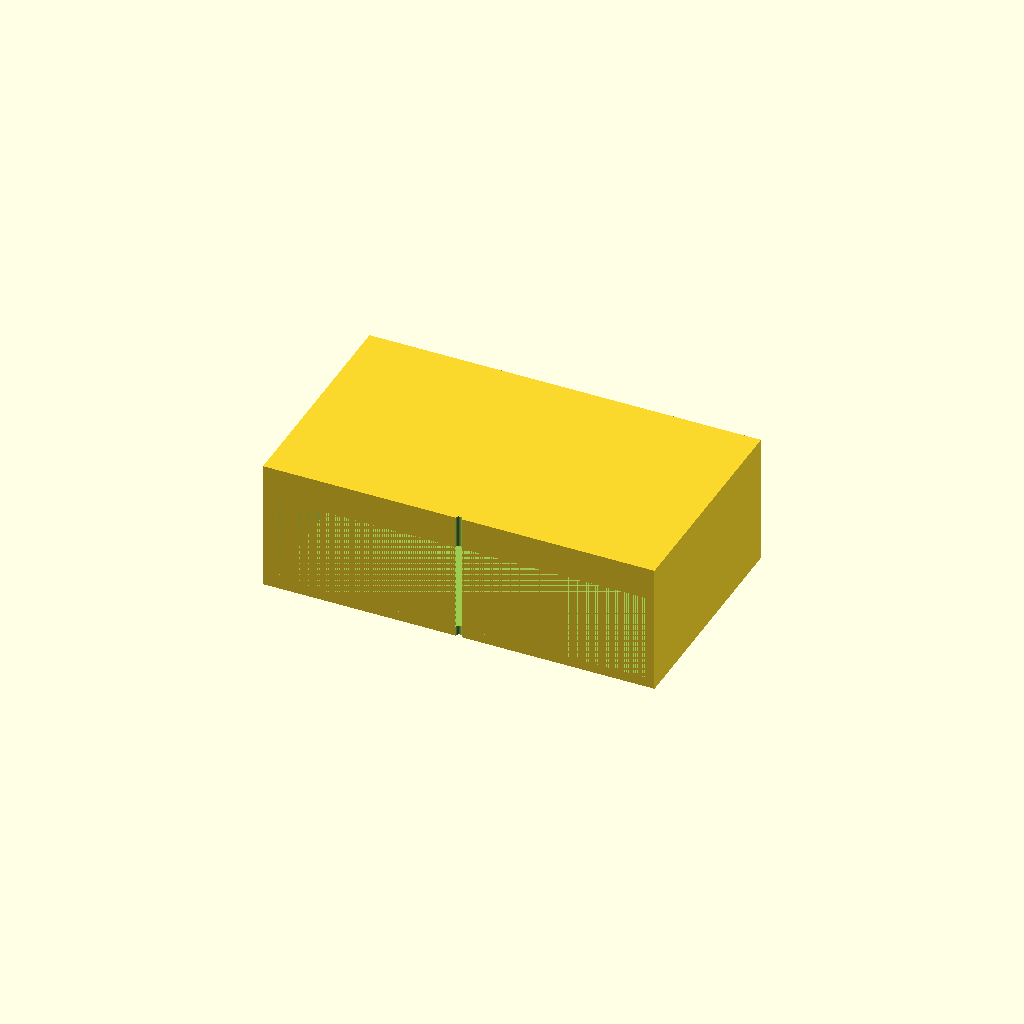
Cell 1 — every parameter at its default value.
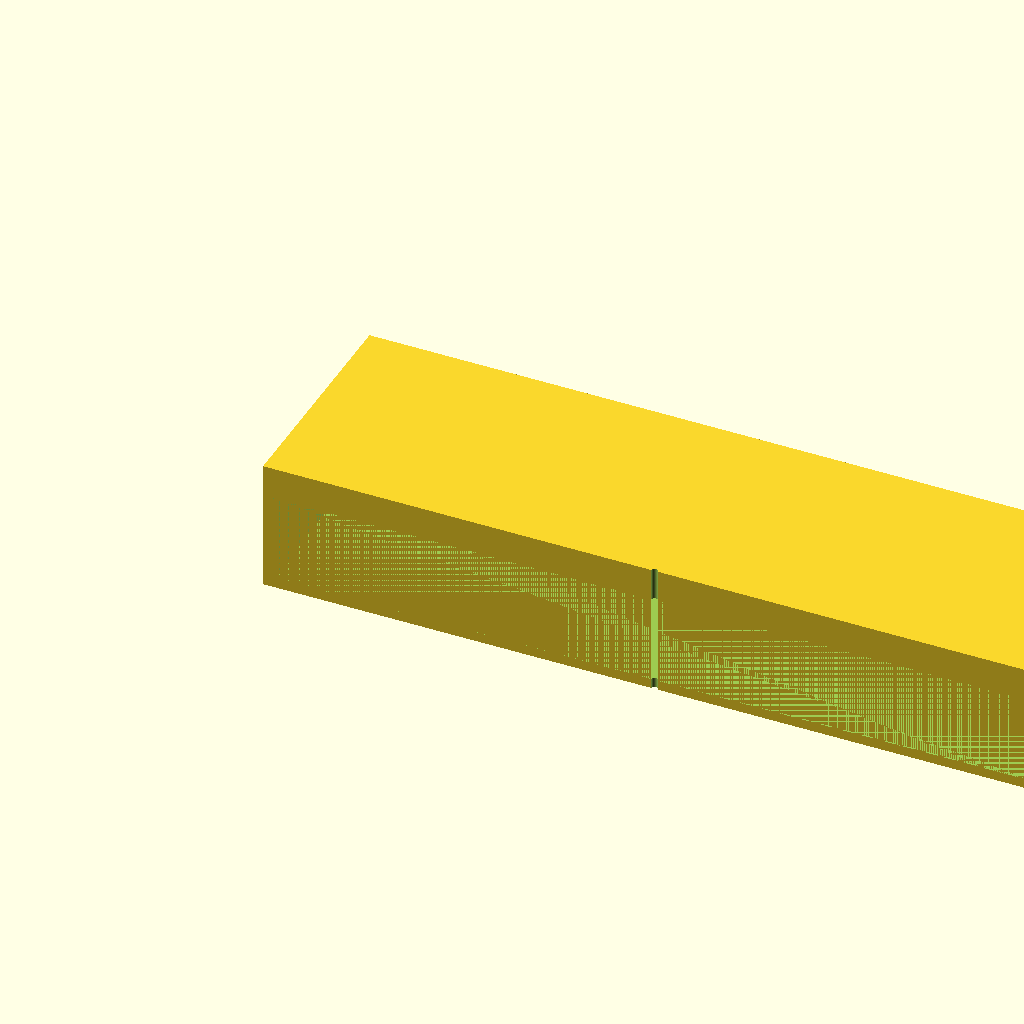
Cell 2: the same model with L = 240.
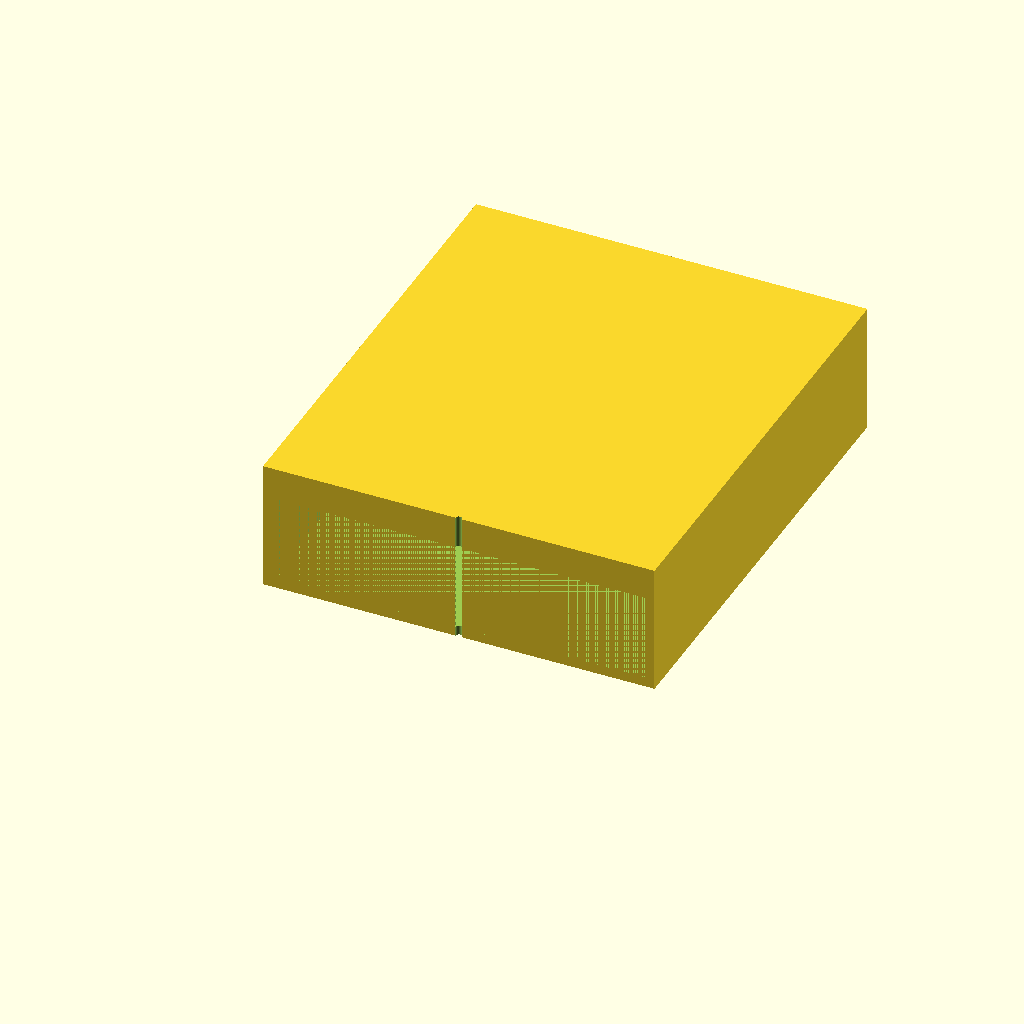
Cell 3: the same model with W = 140.
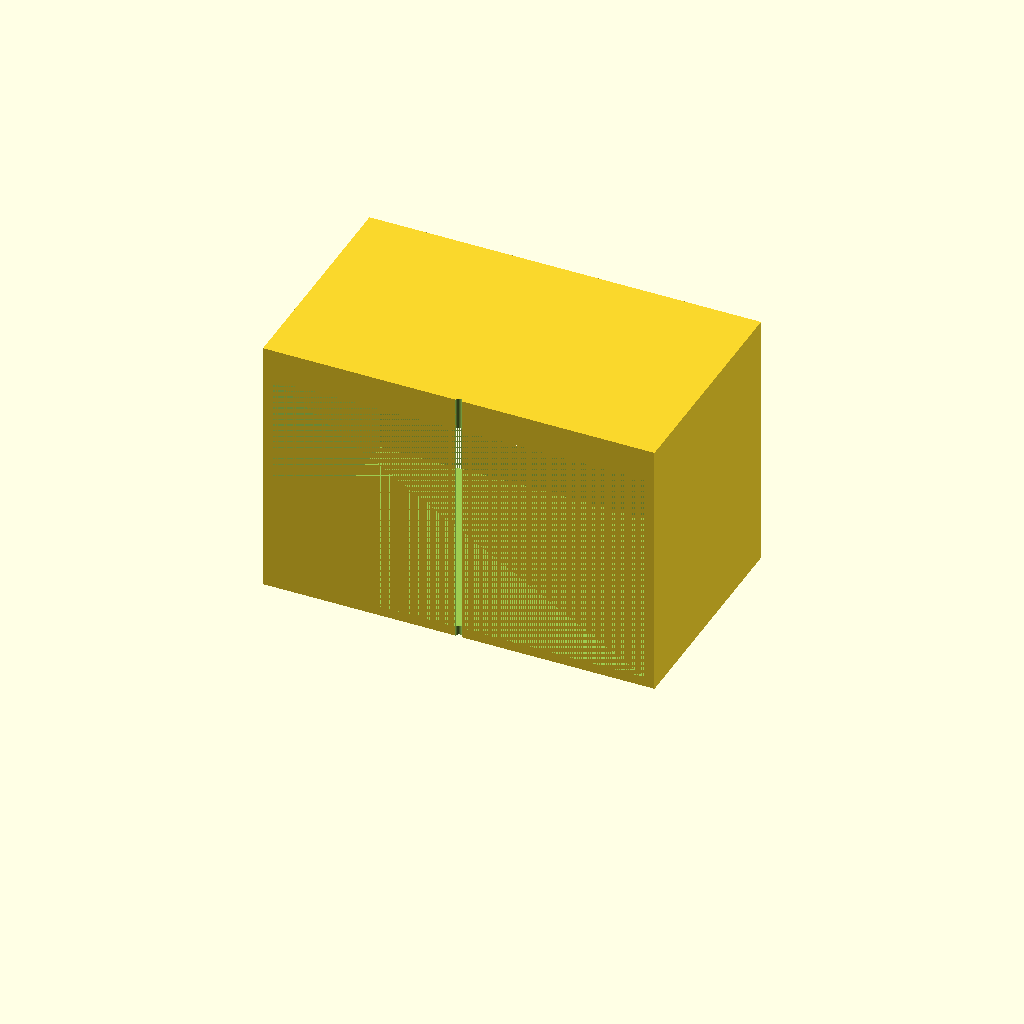
Cell 4 — H set to 80, the other parameters unchanged.
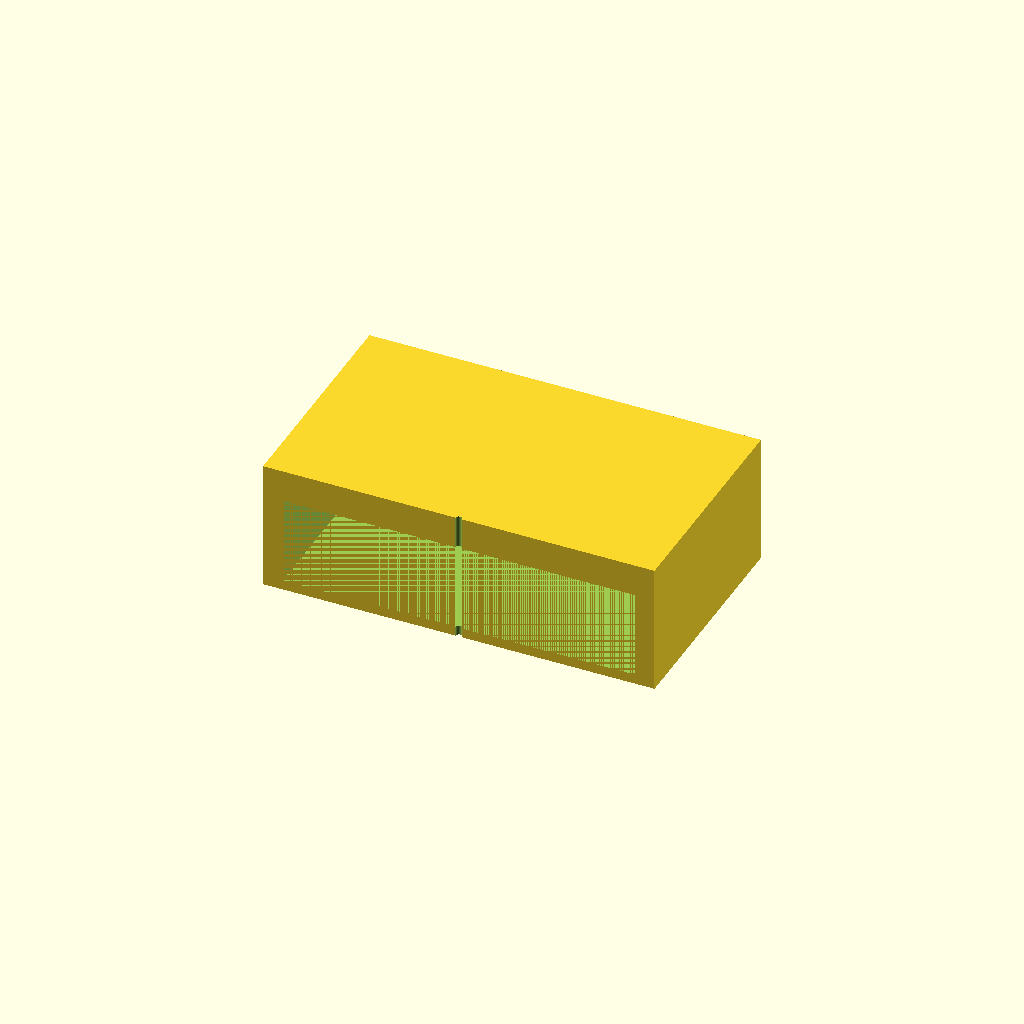
Cell 5: wall = 6 (everything else at default).
All cells are drawn from one camera (rotation 55°, 0°, 25°, orthographic, colour scheme Cornfield), so only the parameter changes between them.
Source of the model, bench/results/scadcoder-3ep-nearmiss/code/tiiny_ATinyGreenCell_scadcoder-qwen3.5-9b-3ep/mini_gel_tank_s6_a0.scad:
// Buffer tank for a mini horizontal gel-electrophoresis box. Open-top rectangular tank with a
// solid raised platform for the gel tray in the middle, dividing the bottom into two buffer
// chambers. Each end wall gets a horizontal 2 mm hole along X at y = 0, z = 30 for the
// electrode wires. NOVEL general part.
//

L   = 120;
W   = 70;
H   = 40;
wall = 3;
floor = 3;
platform_L = 60;
platform_z = 13;

$fn = 64;

inner_X = L - 2 * wall;
inner_Z = H - floor;

difference() {
    cube([L, W, H]);
    translate([wall, 0, floor]) cube([inner_X, W, H - platform_z]);   // floor + wall block (leaving the two chambers open above)
    translate([wall, W - 1, floor]) cube([inner_X, 1, H - platform_z]);  // upper wall between the chambers (open top)
    for (x = [-L / 2, L / 2])
        translate([x, 0, -1]) cylinder(h = H + 2, d = 2);                 // electrode holes through the end walls
}
Customizer parameters (derived from the source; name, type, default, range or options):
L: number, default 120
W: number, default 70
H: number, default 40
wall: number, default 3
floor: number, default 3
platform_L: number, default 60
platform_z: number, default 13
